Dataset: satellite_dataset_final (GitHub, royalp2p/weather-ai-project). Classes: clear, cloudy, rain.

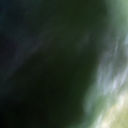
Label: cloudy

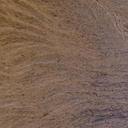
Label: clear

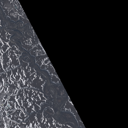
Label: clear

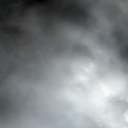
Label: rain

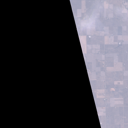
Label: cloudy

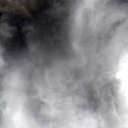
Label: rain
